Dataset: data_processed (GitHub, 1Line25/Brain-Tumor-Detection-AI). Classes: glioma tumor, meningioma tumor, no tumor, pituitary tumor.

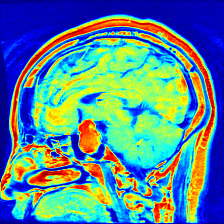
Label: pituitary tumor

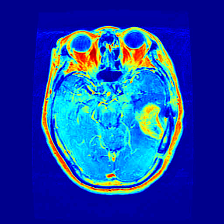
Label: glioma tumor

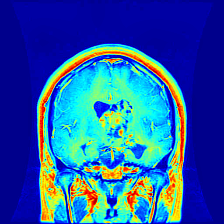
Label: glioma tumor

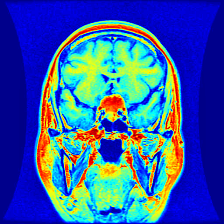
Label: pituitary tumor

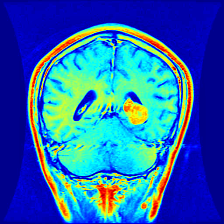
Label: meningioma tumor

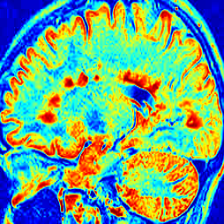
Label: no tumor
